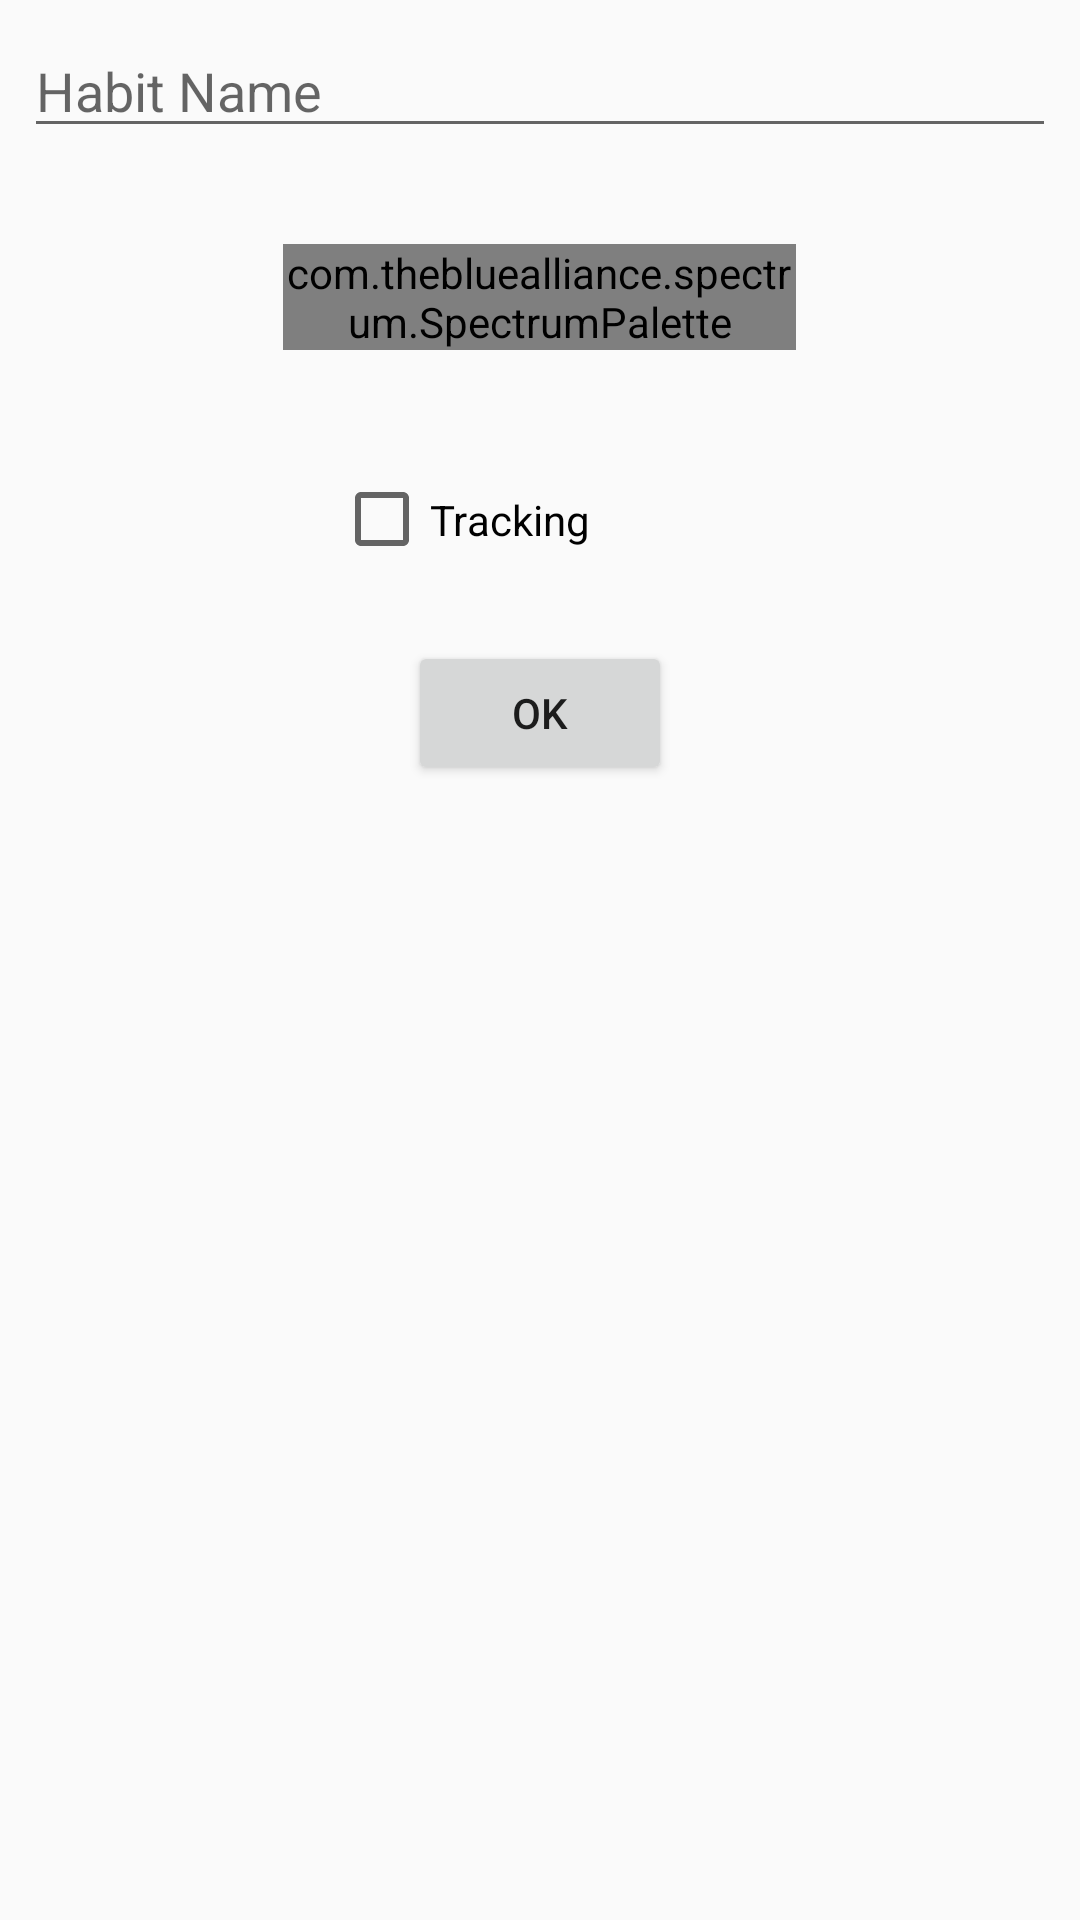

This screen was rendered from an Android layout file. Write that file and the resources it references.
<!-- AndroidManifest.xml: application theme AppTheme2 -->
<!-- res/layout/addhabbit_screen.xml -->
<?xml version="1.0" encoding="utf-8"?>
<layout xmlns:tools="http://schemas.android.com/tools"
        xmlns:android="http://schemas.android.com/apk/res/android"
        xmlns:app="http://schemas.android.com/apk/res-auto">

    <data>
        <variable name="addHabbitViewModel"
                  type="com.example.habbit.AddHabbitViewModel"/>
    </data>

    <androidx.constraintlayout.widget.ConstraintLayout
            android:id="@+id/main_constraint_layout"
            android:layout_width="match_parent"
            android:layout_height="match_parent">

        <EditText
                android:layout_width="match_parent"
                android:layout_height="wrap_content"
                android:inputType="textPersonName"
                android:ems="10"
                android:id="@+id/habit_text" android:hint="@string/habit_name" android:layout_marginTop="8dp"
                app:layout_constraintTop_toTopOf="parent"
                app:layout_constraintStart_toStartOf="parent"
                app:layout_constraintEnd_toEndOf="parent" android:layout_marginStart="8dp"
                android:layout_marginEnd="8dp"/>

        <ScrollView android:layout_width="match_parent" android:layout_height="0dp"
                    app:layout_constraintStart_toStartOf="parent"
                    android:layout_marginStart="8dp" android:layout_marginEnd="8dp"
                    app:layout_constraintEnd_toEndOf="parent"
                    app:layout_constraintHorizontal_bias="0.495"
                    android:id="@+id/scrollView2"
                    android:layout_marginBottom="8dp" app:layout_constraintBottom_toBottomOf="parent"
                    app:layout_constraintVertical_bias="0.442"
                    style="@android:style/Widget.DeviceDefault.Light.ScrollView"
                    app:layout_constraintTop_toBottomOf="@+id/habit_text" android:layout_marginTop="8dp">
            <LinearLayout android:layout_width="match_parent"
                          android:layout_height="match_parent"
                          android:orientation="vertical"
                          android:gravity="center_horizontal">
                <com.thebluealliance.spectrum.SpectrumPalette
                        android:id="@+id/color_palette"
                        android:layout_width="171dp"
                        android:layout_height="wrap_content"
                        app:spectrum_columnCount="3"
                        app:spectrum_colors="@array/picker_colors"
                        android:layout_marginTop="24dp"
                        app:layout_constraintTop_toBottomOf="@+id/habit_text" android:layout_marginEnd="8dp"
                        app:layout_constraintEnd_toEndOf="parent" android:layout_marginStart="8dp"
                        app:layout_constraintStart_toStartOf="parent"/>

                <CheckBox
                        android:layout_width="137dp"
                        android:layout_height="65dp" android:id="@+id/checkBox"
                        android:text="@string/checkbox_traking"
                        android:layout_marginTop="24dp"
                        app:layout_constraintTop_toBottomOf="@+id/color_palette"
                        app:layout_constraintEnd_toEndOf="parent"
                        android:layout_marginEnd="8dp" app:layout_constraintStart_toStartOf="parent"
                        android:layout_marginStart="8dp"/>
                <Button
                        android:text="@string/button_ok"
                        android:layout_width="wrap_content"
                        android:layout_height="wrap_content"
                        android:id="@+id/addhabit_button" android:layout_marginBottom="8dp"
                        app:layout_constraintBottom_toBottomOf="parent" app:layout_constraintEnd_toEndOf="parent"
                        android:layout_marginEnd="8dp" app:layout_constraintStart_toStartOf="parent"
                        android:layout_marginStart="8dp" android:layout_marginTop="8dp"
                        app:layout_constraintTop_toBottomOf="@+id/checkBox" app:layout_constraintVertical_bias="0.93"
                        />
            </LinearLayout>
        </ScrollView>
    </androidx.constraintlayout.widget.ConstraintLayout>
</layout>
<!-- resources referenced by this layout -->
<resources>
  <array name="picker_colors">
          <item>#FF3030</item>
          <item>#FFAF24</item>
          <item>#FFF52B</item>
          <item>#D9FF00</item>
          <item>#38FF38</item>
          <item>#1EFFB9</item>
          <item>#198CFF</item>
          <item>#7519FF</item>
          <item>#FF34FF</item>
  
  
      </array>
  <string name="button_ok">OK</string>
  <string name="checkbox_traking">Tracking</string>
  <string name="habit_name">Habit Name</string>
  <style name="AppTheme2" parent="Theme.AppCompat.Light.NoActionBar">
          
          <item name="colorPrimary">@color/colorPrimary</item>
          <item name="colorPrimaryDark">@color/colorPrimaryDark</item>
          <item name="colorAccent">@color/colorAccent</item>
          
      </style>
  <color name="colorPrimary">#008577</color>
  <color name="colorPrimaryDark">#527a7a</color>
  <color name="colorAccent">#D81B60</color>
</resources>
